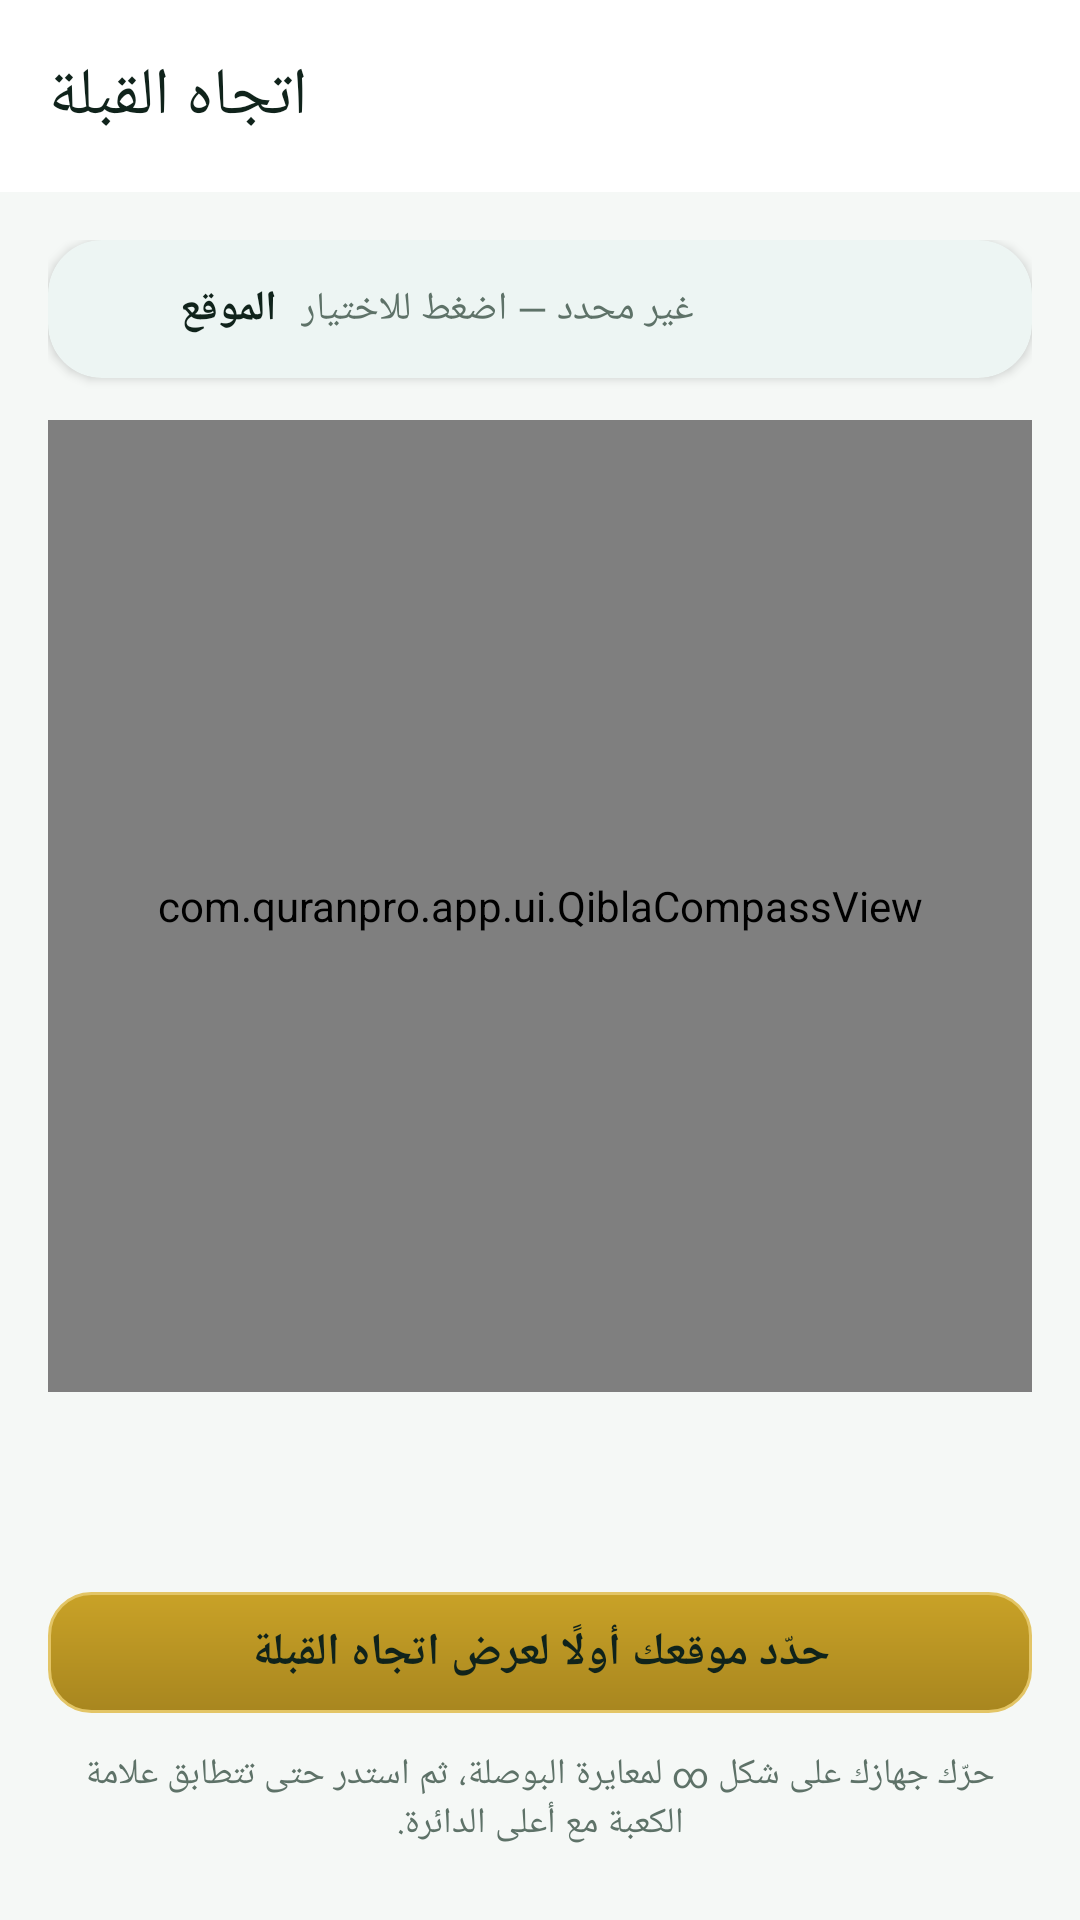

Android layout source for this screen:
<!-- AndroidManifest.xml: application theme Theme.QuranPro -->
<!-- res/layout/activity_qibla.xml -->
<?xml version="1.0" encoding="utf-8"?>
<LinearLayout xmlns:android="http://schemas.android.com/apk/res/android"
    xmlns:app="http://schemas.android.com/apk/res-auto"
    android:layout_width="match_parent"
    android:layout_height="match_parent"
    android:orientation="vertical">

    <com.google.android.material.appbar.MaterialToolbar
        android:id="@+id/toolbar"
        android:layout_width="match_parent"
        android:layout_height="?attr/actionBarSize"
        android:background="?attr/colorSurface"
        app:title="@string/qibla_title"
        app:titleTextColor="?attr/colorOnSurface" />

    <ScrollView
        android:layout_width="match_parent"
        android:layout_height="match_parent"
        android:fillViewport="true">

        <LinearLayout
            android:layout_width="match_parent"
            android:layout_height="wrap_content"
            android:orientation="vertical"
            android:padding="16dp">

            <com.google.android.material.card.MaterialCardView
                style="@style/Card.QuranPro"
                android:layout_width="match_parent"
                android:layout_height="wrap_content">

                <LinearLayout
                    android:id="@+id/row_location"
                    android:layout_width="match_parent"
                    android:layout_height="wrap_content"
                    android:background="?attr/selectableItemBackground"
                    android:gravity="center_vertical"
                    android:orientation="horizontal"
                    android:padding="12dp">

                    <ImageView
                        android:layout_width="22dp"
                        android:layout_height="22dp"
                        android:src="@drawable/ic_location"
                        app:tint="@color/gold" />

                    <TextView
                        android:layout_width="wrap_content"
                        android:layout_height="wrap_content"
                        android:layout_marginStart="10dp"
                        android:text="@string/pt_location"
                        android:textColor="?attr/colorOnSurface"
                        android:textSize="14sp"
                        android:textStyle="bold" />

                    <TextView
                        android:id="@+id/t_location"
                        android:layout_width="0dp"
                        android:layout_height="wrap_content"
                        android:layout_marginStart="8dp"
                        android:layout_weight="1"
                        android:ellipsize="end"
                        android:gravity="end"
                        android:maxLines="1"
                        android:text="@string/pt_not_set"
                        android:textColor="@color/muted"
                        android:textSize="13sp" />
                </LinearLayout>
            </com.google.android.material.card.MaterialCardView>

            <com.quranpro.app.ui.QiblaCompassView
                android:id="@+id/compass"
                android:layout_width="match_parent"
                android:layout_height="0dp"
                android:layout_marginTop="14dp"
                android:layout_weight="1"
                android:minHeight="300dp" />

            <LinearLayout
                android:layout_width="match_parent"
                android:layout_height="wrap_content"
                android:layout_marginTop="14dp"
                android:orientation="horizontal">

                <TextView
                    android:id="@+id/t_bearing"
                    android:layout_width="0dp"
                    android:layout_height="wrap_content"
                    android:layout_weight="1"
                    android:gravity="start"
                    android:textColor="?attr/colorOnSurface"
                    android:textSize="14sp"
                    android:textStyle="bold" />

                <TextView
                    android:id="@+id/t_heading"
                    android:layout_width="wrap_content"
                    android:layout_height="wrap_content"
                    android:textColor="@color/muted"
                    android:textSize="12sp" />
            </LinearLayout>

            <TextView
                android:id="@+id/t_distance"
                android:layout_width="match_parent"
                android:layout_height="wrap_content"
                android:layout_marginTop="4dp"
                android:textColor="@color/muted"
                android:textSize="13sp" />

            <TextView
                android:id="@+id/t_status"
                android:layout_width="match_parent"
                android:layout_height="wrap_content"
                android:layout_marginTop="12dp"
                android:background="@drawable/bg_dev_badge"
                android:gravity="center"
                android:padding="10dp"
                android:text="@string/qibla_need_location"
                android:textColor="#10231B"
                android:textSize="15sp"
                android:textStyle="bold" />

            <TextView
                android:id="@+id/t_hint"
                android:layout_width="match_parent"
                android:layout_height="wrap_content"
                android:layout_marginTop="12dp"
                android:layout_marginBottom="8dp"
                android:gravity="center"
                android:text="@string/qibla_hint"
                android:textColor="@color/muted"
                android:textSize="12sp" />
        </LinearLayout>
    </ScrollView>

</LinearLayout>
<!-- resources referenced by this layout -->
<resources>
  <color name="gold">#C9A227</color>
  <color name="muted">#5E7268</color>
  <!-- drawable bg_dev_badge (drawable) -->
  <?xml version="1.0" encoding="utf-8"?>
  <shape xmlns:android="http://schemas.android.com/apk/res/android" android:shape="rectangle">
      <gradient android:angle="270" android:startColor="#C9A227" android:endColor="#A8861F" />
      <corners android:radius="14dp" />
      <stroke android:width="1dp" android:color="#E3C566" />
  </shape>
  <string name="pt_location">الموقع</string>
  <string name="pt_not_set">غير محدد — اضغط للاختيار</string>
  <string name="qibla_hint">حرّك جهازك على شكل ∞ لمعايرة البوصلة، ثم استدر حتى تتطابق علامة الكعبة مع أعلى الدائرة.</string>
  <string name="qibla_need_location">حدّد موقعك أولًا لعرض اتجاه القبلة</string>
  <string name="qibla_title">اتجاه القبلة</string>
  <style name="Card.QuranPro" parent="Widget.Material3.CardView.Elevated">
          <item name="cardCornerRadius">18dp</item>
          <item name="cardBackgroundColor">?attr/colorSurface</item>
          <item name="cardElevation">2dp</item>
      </style>
  <style name="Theme.QuranPro" parent="Theme.Material3.DayNight.NoActionBar">
          <item name="colorPrimary">@color/brand</item>
          <item name="colorOnPrimary">@color/white</item>
          <item name="colorPrimaryContainer">@color/brand_light</item>
          <item name="colorOnPrimaryContainer">@color/brand_dark</item>
          <item name="colorSecondary">@color/gold</item>
          <item name="colorOnSecondary">#1A1A1A</item>
          <item name="colorSurface">@color/surface</item>
          <item name="colorOnSurface">@color/on_surface</item>
          <item name="android:colorBackground">@color/bg</item>
          <item name="android:statusBarColor">?attr/colorSurface</item>
          <item name="android:windowLightStatusBar">true</item>
          <item name="bottomNavigationStyle">@style/Widget.QuranPro.BottomNav</item>
      </style>
  <color name="brand">#0B7A55</color>
  <color name="white">#FFFFFF</color>
  <color name="brand_light">#E3F2EA</color>
  <color name="brand_dark">#095C41</color>
  <color name="surface">#FFFFFF</color>
  <color name="on_surface">#10231B</color>
  <color name="bg">#F5F8F6</color>
  <style name="Widget.QuranPro.BottomNav" parent="Widget.Material3.BottomNavigationView">
          <item name="itemActiveIndicatorStyle">@style/Widget.QuranPro.BottomNavIndicator</item>
      </style>
  <style name="Widget.QuranPro.BottomNavIndicator" parent="Widget.Material3.BottomNavigationView.ActiveIndicator">
          <item name="android:color">@color/brand_light</item>
      </style>
</resources>
